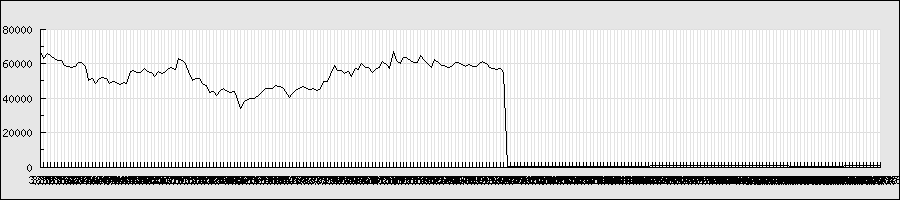

Values plotted in this chart, from the file beside it:
2013/3/11, 59000, 66500, 58900, 66200, 31844, 66200
2013/3/12, 65000, 65900, 60600, 62900, 17955, 62900
2013/3/13, 64000, 68500, 62400, 65600, 13152, 65600
2013/3/14, 64800, 66000, 63500, 64600, 7729, 64600
2013/3/15, 64900, 65200, 61500, 62900, 8996, 62900
2013/3/18, 62000, 64900, 61200, 61700, 6429, 61700
2013/3/19, 62700, 63100, 58100, 61700, 9189, 61700
2013/3/21, 62000, 62700, 58000, 58900, 12537, 58900
2013/3/22, 58200, 61200, 56000, 58500, 13038, 58500
2013/3/25, 58900, 60500, 56300, 57600, 7042, 57600
2013/3/26, 56600, 58900, 54800, 58400, 11529, 58400
2013/3/27, 58100, 61400, 56500, 60900, 9982, 60900
2013/3/28, 61100, 63500, 59500, 60400, 10464, 60400
2013/3/29, 61000, 61400, 57500, 58400, 6411, 58400
2013/4/1, 57000, 57400, 48400, 50000, 16447, 50000
2013/4/2, 49000, 54200, 47500, 51300, 14711, 51300
2013/4/3, 50300, 52500, 47400, 48350, 14026, 48350
2013/4/4, 49300, 54500, 49100, 51400, 17138, 51400
2013/4/5, 53100, 53800, 50400, 52000, 10103, 52000
2013/4/8, 52000, 53400, 50500, 51200, 6852, 51200
2013/4/9, 50100, 51000, 48000, 48350, 10757, 48350
2013/4/10, 47500, 50600, 47000, 49800, 10350, 49800
2013/4/11, 50700, 51000, 48200, 49000, 7266, 49000
2013/4/12, 48900, 48900, 47550, 48100, 5706, 48100
2013/4/15, 48100, 49500, 47900, 48800, 5558, 48800
2013/4/16, 48100, 48900, 47800, 48250, 4770, 48250
2013/4/17, 48950, 55300, 48400, 55300, 20194, 55300
2013/4/18, 55600, 64500, 52000, 56200, 45249, 56200
2013/4/19, 57200, 57800, 53500, 55100, 10229, 55100
2013/4/22, 55000, 56000, 53500, 55000, 7286, 55000
2013/4/23, 55800, 59500, 54500, 57000, 8021, 57000
2013/4/24, 57200, 57700, 55000, 55400, 7751, 55400
2013/4/25, 55900, 55900, 53200, 54700, 7486, 54700
2013/4/26, 53700, 54600, 51400, 52800, 11980, 52800
2013/4/30, 53000, 56700, 52100, 55400, 8106, 55400
2013/5/1, 55000, 56300, 54000, 54100, 6711, 54100
2013/5/2, 54100, 55000, 52900, 54700, 3956, 54700
2013/5/7, 55700, 58700, 54600, 57400, 10967, 57400
2013/5/8, 59100, 61800, 55200, 58000, 19062, 58000
2013/5/9, 58100, 58900, 56000, 56600, 7055, 56600
2013/5/10, 58900, 64300, 58300, 63000, 32834, 63000
2013/5/13, 62000, 64800, 56500, 62000, 39898, 62000
2013/5/14, 62200, 63500, 59500, 59800, 13762, 59800
2013/5/15, 60300, 60800, 52300, 53600, 21468, 53600
2013/5/16, 53300, 53400, 44900, 50300, 24925, 50300
2013/5/17, 50200, 53000, 48050, 51500, 11063, 51500
2013/5/20, 52500, 52600, 50800, 51200, 7656, 51200
2013/5/21, 51000, 51200, 47500, 48750, 9903, 48750
2013/5/22, 48850, 50400, 46700, 47450, 11921, 47450
2013/5/23, 47500, 49350, 42100, 43000, 16871, 43000
2013/5/24, 43500, 47400, 40550, 43900, 16064, 43900
2013/5/27, 42500, 43500, 39000, 41650, 10103, 41650
2013/5/28, 42350, 45000, 40550, 44350, 9828, 44350
2013/5/31, 44950, 46100, 43800, 45500, 11092, 45500
2013/6/3, 44400, 45700, 43200, 43750, 6984, 43750
2013/6/4, 43350, 44200, 41100, 43000, 6582, 43000
2013/6/5, 43450, 45950, 43250, 43800, 9174, 43800
2013/6/6, 43150, 43400, 38200, 38950, 15242, 38950
2013/6/7, 35450, 36700, 31950, 34150, 23907, 34150
2013/6/10, 37000, 38300, 36100, 37900, 13140, 37900
2013/6/11, 38100, 39800, 37200, 39050, 11134, 39050
... 184 more rows
